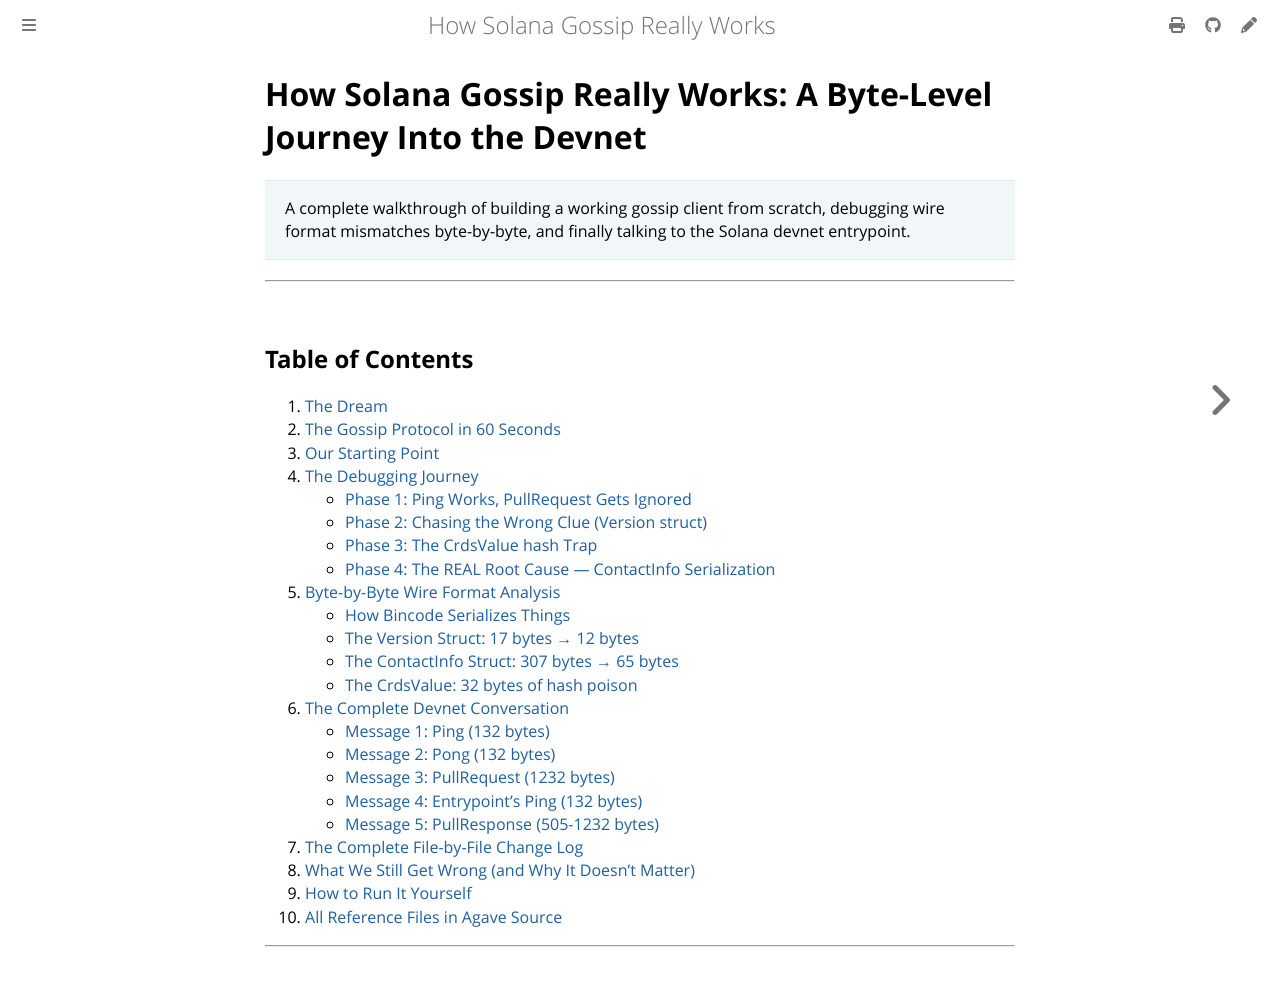

repository: victorchukwuemeka/sg32 · page: 00-preface.html · generator: mdbook

# How Solana Gossip Really Works: A Byte-Level Journey Into the Devnet

> A complete walkthrough of building a working gossip client from scratch, debugging wire format mismatches byte-by-byte, and finally talking to the Solana devnet entrypoint.

---

## Table of Contents

1. [The Dream](#1-the-dream)
2. [The Gossip Protocol in 60 Seconds](#2-the-gossip-protocol-in-60-seconds)
3. [Our Starting Point](#3-our-starting-point)
4. [The Debugging Journey](#4-the-debugging-journey)
   - [Phase 1: Ping Works, PullRequest Gets Ignored](#phase-1-ping-works-pullrequest-gets-ignored)
   - [Phase 2: Chasing the Wrong Clue (Version struct)](#phase-2-chasing-the-wrong-clue-version-struct)
   - [Phase 3: The CrdsValue hash Trap](#phase-3-the-crdsvalue-hash-trap)
   - [Phase 4: The REAL Root Cause — ContactInfo Serialization](#phase-4-the-real-root-cause--contactinfo-serialization)
5. [Byte-by-Byte Wire Format Analysis](#5-byte-by-byte-wire-format-analysis)
   - [How Bincode Serializes Things](#how-bincode-serializes-things)
   - [The Version Struct: 17 bytes → 12 bytes](#the-version-struct-17-bytes--12-bytes)
   - [The ContactInfo Struct: 307 bytes → 65 bytes](#the-contactinfo-struct-307-bytes--65-bytes)
   - [The CrdsValue: 32 bytes of hash poison](#the-crdsvalue-32-bytes-of-hash-poison)
6. [The Complete Devnet Conversation](#6-the-complete-devnet-conversation)
   - [Message 1: Ping (132 bytes)](#message-1-ping-132-bytes)
   - [Message 2: Pong (132 bytes)](#message-2-pong-132-bytes)
   - [Message 3: PullRequest (1232 bytes)](#message-3-pullrequest-1232-bytes)
   - [Message 4: Entrypoint's Ping (132 bytes)](#message-4-entrypoints-ping-132-bytes)
   - [Message 5: PullResponse (505-1232 bytes)](#message-5-pullresponse-505-1232-bytes)
7. [The Complete File-by-File Change Log](#7-the-complete-file-by-file-change-log)
8. [What We Still Get Wrong (and Why It Doesn't Matter)](#8-what-we-still-get-wrong-and-why-it-doesnt-matter)
9. [How to Run It Yourself](#9-how-to-run-it-yourself)
10. [All Reference Files in Agave Source](#10-all-reference-files-in-agave-source)

---
